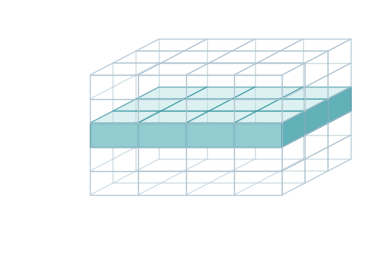
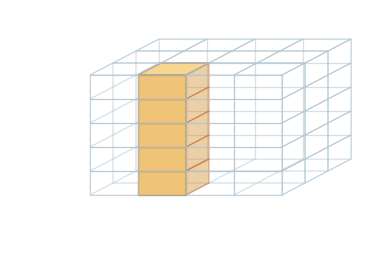
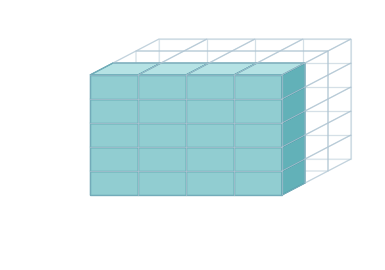

Recreate these plots in Python, in order.
"""Solver schematics adapted from gtc2026/scripts/kernel_types.py.

Uses the poster geometry and colors, with solid selections in a wireframe grid.
"""
import argparse
from pathlib import Path

import matplotlib
matplotlib.use("Agg")
import matplotlib.pyplot as plt
from matplotlib.patches import Polygon

parser = argparse.ArgumentParser(description=__doc__)
parser.add_argument("--output-dir", type=Path, default=Path("img"))
args = parser.parse_args()
args.output_dir.mkdir(parents=True, exist_ok=True)
plt.rcParams.update({"font.family": "sans-serif",
                     "font.sans-serif": ["DejaVu Sans", "Liberation Sans", "Arial"]})
TEAL, AMBER, INK = "#087E8B", "#B26020", "#FFFFFF"

for kind in ("layer", "column", "slice"):
    fig, ax = plt.subplots(figsize=(3.65, 2.5))
    fig.subplots_adjust(left=0, right=1, bottom=0, top=1)
    ax.set(xlim=(.35, 4), ylim=(0, 2.5))
    ax.axis("off")

    def project(i, j, k):
        return (1.15 + .48*i + .23*j, .65 + .12*j + .24*k)

    def face(vertices, selected, side, foreground=False, opacity=1):
        shades = (["#F0C477", "#D99539", "#F7D691"] if kind == "column"
                  else ["#91CDD1", "#62B1B8", "#B5E2E4"])
        edge = AMBER if kind == "column" else TEAL
        ax.add_patch(Polygon([project(*v) for v in vertices], closed=True,
                     facecolor=shades[side] if selected else "none",
                     edgecolor=edge if selected else "#AEC4D2", linewidth=.85,
                     alpha=opacity if selected else (.65 if foreground else .30),
                     zorder=2 if selected else (3 if foreground else 1)))

    # Rear grid planes are faint and sit behind the opaque selection.
    for k in range(5):
        for i in range(4):
            face([(i, 3, k), (i+1, 3, k), (i+1, 3, k+1), (i, 3, k+1)],
                 False, 0)
        for j in range(3):
            face([(0, j, k), (0, j+1, k), (0, j+1, k+1), (0, j, k+1)],
                 False, 1)
    for i in range(4):
        for j in range(3):
            face([(i, j, 0), (i+1, j, 0), (i+1, j+1, 0), (i, j+1, 0)],
                 False, 2)

    # Draw the selected cuboid itself, not only colored faces on the outer grid.
    # Interior-facing surfaces are translucent; outer faces remain opaque.
    # This exposes the full horizontal slab / vertical column / i-k slice.
    i0, i1, j0, j1, k0, k1 = {
        "layer": (0, 4, 0, 3, 2, 3),
        "column": (1, 2, 0, 1, 0, 5),
        "slice": (0, 4, 0, 1, 0, 5),
    }[kind]
    for k in range(k0, k1):
        for i in range(i0, i1):
            face([(i, j0, k), (i+1, j0, k),
                  (i+1, j0, k+1), (i, j0, k+1)], True, 0)
        for j in range(j0, j1):
            face([(i1, j, k), (i1, j+1, k),
                  (i1, j+1, k+1), (i1, j, k+1)], True, 1,
                 opacity=.45 if i1 < 4 else 1)
    for i in range(i0, i1):
        for j in range(j0, j1):
            face([(i, j, k1), (i+1, j, k1),
                  (i+1, j+1, k1), (i, j+1, k1)], True, 2,
                 opacity=.45 if k1 < 5 else 1)

    # The transparent front shell overlays the selected volume. Its stronger
    # outlines distinguish it from the faint, occluded rear grid planes.
    for k in range(5):
        for i in range(4):
            face([(i, 0, k), (i+1, 0, k), (i+1, 0, k+1), (i, 0, k+1)],
                 False, 0, foreground=True)
        for j in range(3):
            face([(4, j, k), (4, j+1, k), (4, j+1, k+1), (4, j, k+1)],
                 False, 1, foreground=True)
    for i in range(4):
        for j in range(3):
            face([(i, j, 5), (i+1, j, 5), (i+1, j+1, 5), (i, j+1, 5)],
                 False, 2, foreground=True)

    # k increases down through the ocean. The downward arrow denotes ordered
    # work, not a concurrent vertical dimension in the highlighted region.
    ax.annotate("", (.75, .69), (.75, 1.87),
                 arrowprops=dict(arrowstyle="->", color=INK, lw=1.8))
    ax.text(.55, 1.28, "k", color=INK, fontsize=20, ha="center", va="center")
    if kind == "layer":
        label = "Concurrent i, j · divided into layers"
    elif kind == "column":
        label = "Concurrent columns · full vertical extent"
    else:
        label = "Concurrent i · ordered k in each slice"
    ax.text(2.175, .29, label, color=INK, fontsize=12, ha="center", va="center")
    ax.annotate("", (3.08, .49), (1.15, .49),
                 arrowprops=dict(arrowstyle="->", color=INK, lw=1.4))
    ax.text(3.29, .49, "i", color=INK, fontsize=18, va="center")
    fig.savefig(args.output_dir / f"kernel_{kind}.svg", transparent=True)
    plt.close(fig)
